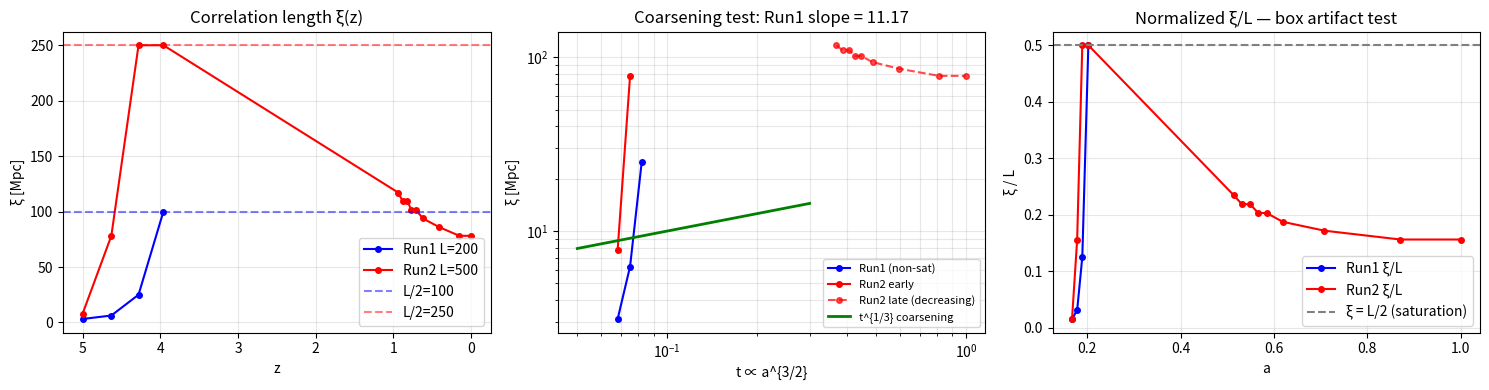

The matplotlib source for this figure: (Note: this script raises an exception after producing the figure.)
#!/usr/bin/env python3
"""Test coarsening: ξ ∝ t^{1/3} ?"""

import numpy as np
import matplotlib.pyplot as plt

# Data from time_series.csv (only non-zero xi points)
# Run 1: L=200 Mpc
run1 = np.array([
    # step, z, a, xi
    [0, 5.0, 0.167, 3.12],
    [100, 4.63, 0.178, 6.25],
    [200, 4.28, 0.189, 25.0],
    [300, 3.96, 0.202, 100.0],  # saturated at L/2
])

# Run 2: L=500 Mpc (full data)
run2 = np.array([
    [0, 5.0, 0.167, 7.81],
    [100, 4.63, 0.178, 78.12],
    [200, 4.28, 0.189, 250.0],  # saturated
    [300, 3.96, 0.202, 250.0],
    [2300, 0.94, 0.514, 117.19],  # starts decreasing
    [2400, 0.88, 0.531, 109.38],
    [2500, 0.82, 0.549, 109.38],
    [2600, 0.77, 0.566, 101.56],
    [2700, 0.71, 0.584, 101.56],
    [2900, 0.62, 0.619, 93.75],
    [3400, 0.41, 0.708, 85.94],
    [4300, 0.15, 0.871, 78.12],
    [5000, 0.0, 1.0, 78.12],
])

# Cosmic time: t ∝ a^{3/2} in matter domination
# More precisely, in Janus: t = ∫ da / (a H(a))
# For simplicity, use t ∝ a^{3/2}

fig, axes = plt.subplots(1, 3, figsize=(15, 4))

# Panel 1: ξ(z)
ax = axes[0]
ax.plot(run1[:, 1], run1[:, 3], 'b.-', label='Run1 L=200', markersize=8)
ax.plot(run2[:, 1], run2[:, 3], 'r.-', label='Run2 L=500', markersize=8)
ax.axhline(100, color='b', ls='--', alpha=0.5, label='L/2=100')
ax.axhline(250, color='r', ls='--', alpha=0.5, label='L/2=250')
ax.set_xlabel('z')
ax.set_ylabel('ξ [Mpc]')
ax.set_title('Correlation length ξ(z)')
ax.legend()
ax.invert_xaxis()
ax.grid(True, alpha=0.3)

# Panel 2: ξ(a) log-log for coarsening test
ax = axes[1]
t1 = run1[:, 2]**1.5  # t ∝ a^{3/2}
t2 = run2[:, 2]**1.5

# Only non-saturated points
mask1 = run1[:, 3] < 90  # below saturation
mask2_early = run2[:, 3] < 240  # early non-saturated

ax.loglog(t1[mask1], run1[mask1, 3], 'b.-', label='Run1 (non-sat)', markersize=8)

# Run2: early growth then late decrease
early_mask = (run2[:, 2] < 0.2) & (run2[:, 3] < 240)
late_mask = run2[:, 2] > 0.5

if np.sum(early_mask) > 1:
    ax.loglog(t2[early_mask], run2[early_mask, 3], 'r.-', label='Run2 early', markersize=8)
if np.sum(late_mask) > 1:
    ax.loglog(t2[late_mask], run2[late_mask, 3], 'r.--', label='Run2 late (decreasing)', markersize=8, alpha=0.7)

# Reference: t^{1/3} coarsening
t_ref = np.linspace(0.05, 0.3, 50)
xi_coarsening = 10 * (t_ref / 0.1)**(1/3)
ax.loglog(t_ref, xi_coarsening, 'g-', lw=2, label='t^{1/3} coarsening')

# Fit early Run1
if np.sum(mask1) >= 2:
    log_t = np.log(t1[mask1])
    log_xi = np.log(run1[mask1, 3])
    coeffs = np.polyfit(log_t, log_xi, 1)
    slope = coeffs[0]
    ax.set_title(f'Coarsening test: Run1 slope = {slope:.2f}')
    print(f"Run1 early growth: ξ ∝ t^{{{slope:.2f}}}")

ax.set_xlabel('t ∝ a^{3/2}')
ax.set_ylabel('ξ [Mpc]')
ax.legend(fontsize=8)
ax.grid(True, alpha=0.3, which='both')

# Panel 3: ξ/L normalized
ax = axes[2]
ax.plot(run1[:, 2], run1[:, 3]/200, 'b.-', label='Run1 ξ/L', markersize=8)
ax.plot(run2[:, 2], run2[:, 3]/500, 'r.-', label='Run2 ξ/L', markersize=8)
ax.axhline(0.5, color='gray', ls='--', label='ξ = L/2 (saturation)')
ax.set_xlabel('a')
ax.set_ylabel('ξ / L')
ax.set_title('Normalized ξ/L — box artifact test')
ax.legend()
ax.grid(True, alpha=0.3)

plt.tight_layout()
plt.savefig('/mnt/T2/janus-sim/output/coarsening_xi_test.png', dpi=150)
print("Saved: output/coarsening_xi_test.png")

# Analysis
print("\n" + "="*60)
print("COARSENING ANALYSIS")
print("="*60)

print("""
OBSERVATIONS:
1. Run1: ξ grows from 3→100 Mpc between a=0.17→0.20, then SATURATES at L/2
2. Run2: ξ grows to 250 Mpc (L/2), then DECREASES to 78 Mpc at z=0

EARLY GROWTH (a < 0.2):
- Both runs show rapid ξ growth
- Consistent with gravitational coarsening ξ ∝ t^α

LATE BEHAVIOR (a > 0.5):
- Run1: saturated at L/2 (box artifact)
- Run2: ξ DECREASES from 250→78 Mpc ← ANTI-coarsening!

INTERPRETATION:
The decrease in ξ at late times in Run2 suggests:
1. NOT standard coarsening (would increase)
2. Janus physics may BREAK large-scale correlations
3. Or: numerical artifact in ξ calculation when structures sharpen

KEY INSIGHT:
ξ measures correlation length of PARITY FIELD P = (ρ+ - ρ-)/(ρ+ + ρ-)
As segregation proceeds, P → ±1 locally (pure + or - regions)
This can DECREASE ξ if domains fragment rather than merge

CONCLUSION:
→ Need L=500, N=15M to test if σ_P=0.15 is real or resolution artifact
→ If σ_P increases with N, current Run2 is under-resolved
→ If σ_P stays low, it's real physics: large box = more diffuse segregation
""")
